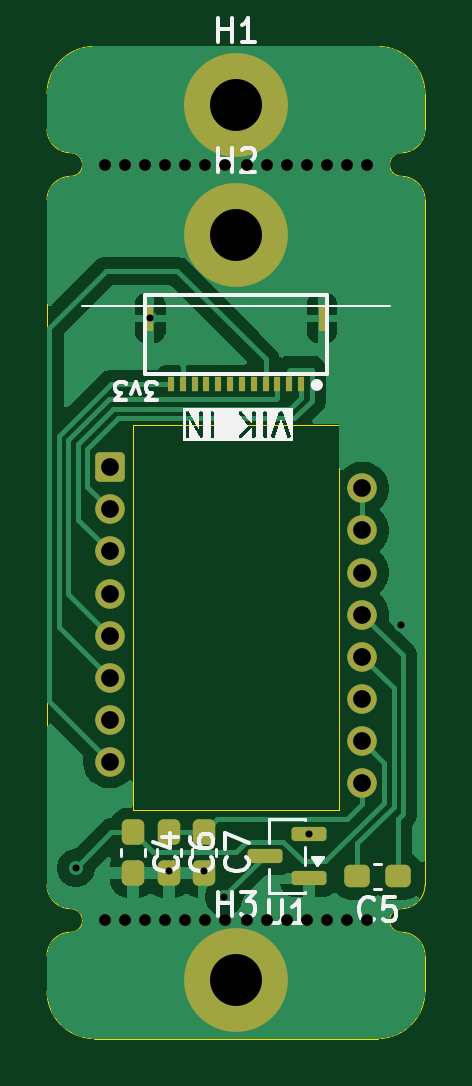
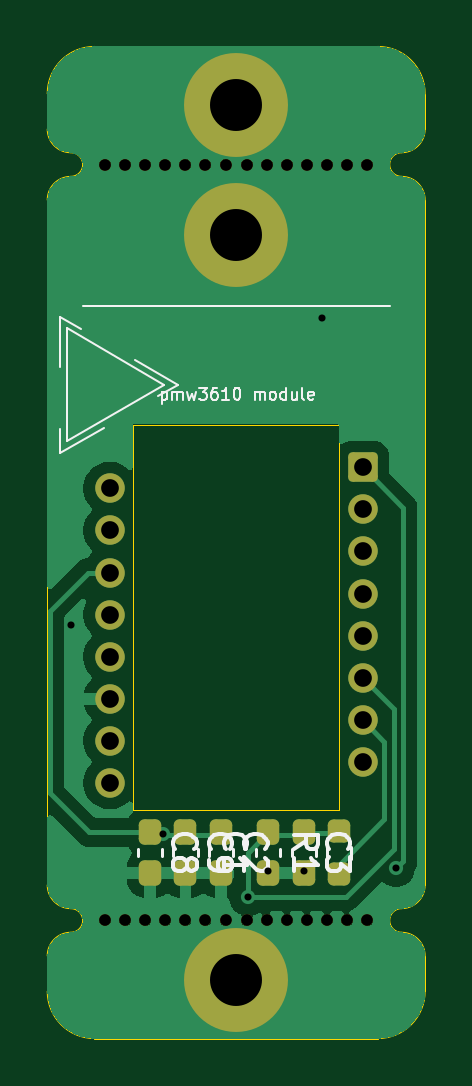
Circuit board: 11 layer files. Board 16.0 x 42.0 mm.
- bottom_copper: pmw3610-xxs-compliant-narrow-B_Cu.gbr (47991 bytes)
- bottom_mask: pmw3610-xxs-compliant-narrow-B_Mask.gbr (3297 bytes)
- paste: pmw3610-xxs-compliant-narrow-B_Paste.gbr (1780 bytes)
- bottom_silk: pmw3610-xxs-compliant-narrow-B_Silkscreen.gbr (17201 bytes)
- outline: pmw3610-xxs-compliant-narrow-Edge_Cuts.gbr (2221 bytes)
- top_copper: pmw3610-xxs-compliant-narrow-F_Cu.gbr (56920 bytes)
- top_mask: pmw3610-xxs-compliant-narrow-F_Mask.gbr (3680 bytes)
- paste: pmw3610-xxs-compliant-narrow-F_Paste.gbr (2163 bytes)
- top_silk: pmw3610-xxs-compliant-narrow-F_Silkscreen.gbr (16224 bytes)
- drill: pmw3610-xxs-compliant-narrow-NPTH.drl (722 bytes)
- drill: pmw3610-xxs-compliant-narrow-PTH.drl (835 bytes)

=== bottom_copper: pmw3610-xxs-compliant-narrow-B_Cu.gbr (47991 bytes, source omitted) ===
=== bottom_mask: pmw3610-xxs-compliant-narrow-B_Mask.gbr (3297 bytes, source withheld) ===
=== paste: pmw3610-xxs-compliant-narrow-B_Paste.gbr (1780 bytes, source withheld) ===
=== bottom_silk: pmw3610-xxs-compliant-narrow-B_Silkscreen.gbr (17201 bytes, source omitted) ===
=== outline: pmw3610-xxs-compliant-narrow-Edge_Cuts.gbr ===
%TF.GenerationSoftware,KiCad,Pcbnew,10.0.3-10.0.3~ubuntu26.04.1*%
%TF.CreationDate,2026-05-22T21:10:32-05:00*%
%TF.ProjectId,pmw3610-xxs-compliant-narrow,706d7733-3631-4302-9d78-78732d636f6d,rev?*%
%TF.SameCoordinates,Original*%
%TF.FileFunction,Profile,NP*%
%FSLAX46Y46*%
G04 Gerber Fmt 4.6, Leading zero omitted, Abs format (unit mm)*
G04 Created by KiCad (PCBNEW 10.0.3-10.0.3~ubuntu26.04.1) date 2026-05-22 21:10:32*
%MOMM*%
%LPD*%
G01*
G04 APERTURE LIST*
%TA.AperFunction,Profile*%
%ADD10C,0.050000*%
%TD*%
G04 APERTURE END LIST*
D10*
X20000000Y-22000000D02*
G75*
G02*
X22000000Y-20000000I2000000J0D01*
G01*
X20000000Y-23500000D02*
X20000000Y-22000000D01*
X20000000Y-26500000D02*
G75*
G02*
X21000000Y-25500000I1000000J0D01*
G01*
X20000000Y-26500000D02*
X20000000Y-55500000D01*
X20000000Y-58500000D02*
X20000000Y-60000000D01*
X20000000Y-58500000D02*
G75*
G02*
X21000000Y-57500000I1000000J0D01*
G01*
X21000000Y-24500000D02*
G75*
G02*
X20000000Y-23500000I0J1000000D01*
G01*
X21000000Y-24500000D02*
G75*
G02*
X21000000Y-25500000I0J-500000D01*
G01*
X21000000Y-56500000D02*
G75*
G02*
X20000000Y-55500000I0J1000000D01*
G01*
X21000000Y-56500000D02*
G75*
G02*
X21000000Y-57500000I0J-500000D01*
G01*
X22000000Y-20000000D02*
X34000000Y-20000000D01*
X22000000Y-62000000D02*
G75*
G02*
X20000000Y-60000000I0J2000000D01*
G01*
X22000000Y-62000000D02*
X34000000Y-62000000D01*
X23650000Y-36020000D02*
X32350000Y-36020000D01*
X32350000Y-52320000D01*
X23650000Y-52320000D01*
X23650000Y-36020000D01*
X34000000Y-20000000D02*
G75*
G02*
X36000000Y-22000000I0J-2000000D01*
G01*
X35000000Y-25500000D02*
G75*
G02*
X35000000Y-24500000I0J500000D01*
G01*
X35000000Y-25500000D02*
G75*
G02*
X36000000Y-26500000I0J-1000000D01*
G01*
X35000000Y-57500000D02*
G75*
G02*
X35000000Y-56500000I0J500000D01*
G01*
X35000000Y-57500000D02*
G75*
G02*
X36000000Y-58500000I0J-1000000D01*
G01*
X36000000Y-22000000D02*
X36000000Y-23500000D01*
X36000000Y-23500000D02*
G75*
G02*
X35000000Y-24500000I-1000000J0D01*
G01*
X36000000Y-55500000D02*
G75*
G02*
X35000000Y-56500000I-1000000J0D01*
G01*
X36000000Y-55500000D02*
X36000000Y-26500000D01*
X36000000Y-60000000D02*
G75*
G02*
X34000000Y-62000000I-2000000J0D01*
G01*
X36000000Y-60000000D02*
X36000000Y-58500000D01*
M02*

=== top_copper: pmw3610-xxs-compliant-narrow-F_Cu.gbr (56920 bytes, source omitted) ===
=== top_mask: pmw3610-xxs-compliant-narrow-F_Mask.gbr ===
%TF.GenerationSoftware,KiCad,Pcbnew,10.0.3-10.0.3~ubuntu26.04.1*%
%TF.CreationDate,2026-05-22T21:10:32-05:00*%
%TF.ProjectId,pmw3610-xxs-compliant-narrow,706d7733-3631-4302-9d78-78732d636f6d,rev?*%
%TF.SameCoordinates,Original*%
%TF.FileFunction,Soldermask,Top*%
%TF.FilePolarity,Negative*%
%FSLAX46Y46*%
G04 Gerber Fmt 4.6, Leading zero omitted, Abs format (unit mm)*
G04 Created by KiCad (PCBNEW 10.0.3-10.0.3~ubuntu26.04.1) date 2026-05-22 21:10:32*
%MOMM*%
%LPD*%
G01*
G04 APERTURE LIST*
G04 Aperture macros list*
%AMRoundRect*
0 Rectangle with rounded corners*
0 $1 Rounding radius*
0 $2 $3 $4 $5 $6 $7 $8 $9 X,Y pos of 4 corners*
0 Add a 4 corners polygon primitive as box body*
4,1,4,$2,$3,$4,$5,$6,$7,$8,$9,$2,$3,0*
0 Add four circle primitives for the rounded corners*
1,1,$1+$1,$2,$3*
1,1,$1+$1,$4,$5*
1,1,$1+$1,$6,$7*
1,1,$1+$1,$8,$9*
0 Add four rect primitives between the rounded corners*
20,1,$1+$1,$2,$3,$4,$5,0*
20,1,$1+$1,$4,$5,$6,$7,0*
20,1,$1+$1,$6,$7,$8,$9,0*
20,1,$1+$1,$8,$9,$2,$3,0*%
G04 Aperture macros list end*
%ADD10C,0.500000*%
%ADD11C,4.400000*%
%ADD12RoundRect,0.150000X0.587500X0.150000X-0.587500X0.150000X-0.587500X-0.150000X0.587500X-0.150000X0*%
%ADD13RoundRect,0.237500X-0.237500X0.300000X-0.237500X-0.300000X0.237500X-0.300000X0.237500X0.300000X0*%
%ADD14RoundRect,0.237500X0.300000X0.237500X-0.300000X0.237500X-0.300000X-0.237500X0.300000X-0.237500X0*%
%ADD15R,0.300000X0.650000*%
%ADD16R,0.300000X1.150000*%
%ADD17O,1.250000X1.250000*%
%ADD18RoundRect,0.187500X-0.437500X0.437500X-0.437500X-0.437500X0.437500X-0.437500X0.437500X0.437500X0*%
G04 APERTURE END LIST*
D10*
%TO.C,REF\u002A\u002A*%
X27550000Y-57000000D03*
X26700000Y-57000000D03*
X25850000Y-57000000D03*
X25000000Y-57000000D03*
X24150000Y-57000000D03*
X23300000Y-57000000D03*
X22450000Y-57000000D03*
%TD*%
D11*
%TO.C,H3*%
X28000000Y-59500000D03*
%TD*%
%TO.C,H2*%
X28000000Y-28000000D03*
%TD*%
%TO.C,H1*%
X28000000Y-22500000D03*
%TD*%
D12*
%TO.C,U1*%
X31084370Y-55220000D03*
X31084370Y-53320000D03*
X29209370Y-54270000D03*
%TD*%
D13*
%TO.C,C7*%
X26646870Y-53275000D03*
X26646870Y-55000000D03*
%TD*%
%TO.C,C6*%
X25146870Y-53275000D03*
X25146870Y-55000000D03*
%TD*%
D14*
%TO.C,C5*%
X34862500Y-55137500D03*
X33137500Y-55137500D03*
%TD*%
D13*
%TO.C,C4*%
X23646870Y-53275000D03*
X23646870Y-55000000D03*
%TD*%
D15*
%TO.C,J2*%
X30750000Y-34310000D03*
X30250000Y-34310000D03*
X29750000Y-34310000D03*
X29250000Y-34310000D03*
X28750000Y-34310000D03*
X28250000Y-34310000D03*
X27750000Y-34310000D03*
X27250000Y-34310000D03*
X26750000Y-34310000D03*
X26250000Y-34310000D03*
X25750000Y-34310000D03*
X25250000Y-34310000D03*
D16*
X24365000Y-31500000D03*
X31635000Y-31500000D03*
%TD*%
D17*
%TO.C,U2*%
X33350000Y-38710000D03*
X33350000Y-40490000D03*
X33350000Y-42270000D03*
X33350000Y-44050000D03*
X33350000Y-45830000D03*
X33350000Y-47610000D03*
X33350000Y-49390000D03*
X33350000Y-51170000D03*
X22650000Y-50280000D03*
X22650000Y-48500000D03*
X22650000Y-46720000D03*
X22650000Y-44940000D03*
X22650000Y-43160000D03*
X22650000Y-41380000D03*
X22650000Y-39600000D03*
D18*
X22650000Y-37820000D03*
%TD*%
D10*
%TO.C,REF\u002A\u002A*%
X28450000Y-25000000D03*
X29300000Y-25000000D03*
X30150000Y-25000000D03*
X31000000Y-25000000D03*
X31850000Y-25000000D03*
X32700000Y-25000000D03*
X33550000Y-25000000D03*
%TD*%
%TO.C,REF\u002A\u002A*%
X22450000Y-25000000D03*
X23300000Y-25000000D03*
X24150000Y-25000000D03*
X25000000Y-25000000D03*
X25850000Y-25000000D03*
X26700000Y-25000000D03*
X27550000Y-25000000D03*
%TD*%
%TO.C,REF\u002A\u002A*%
X28450000Y-57000000D03*
X29300000Y-57000000D03*
X30150000Y-57000000D03*
X31000000Y-57000000D03*
X31850000Y-57000000D03*
X32700000Y-57000000D03*
X33550000Y-57000000D03*
%TD*%
M02*

=== paste: pmw3610-xxs-compliant-narrow-F_Paste.gbr (2163 bytes, source withheld) ===
=== top_silk: pmw3610-xxs-compliant-narrow-F_Silkscreen.gbr (16224 bytes, source omitted) ===
=== drill: pmw3610-xxs-compliant-narrow-NPTH.drl ===
M48
; DRILL file KiCad 10.0.3-10.0.3~ubuntu26.04.1 date 2026-05-22T21:10:19
; FORMAT={-:-/ absolute / metric / decimal}
; #@! TF.CreationDate,2026-05-22T21:10:19-05:00
; #@! TF.GenerationSoftware,Kicad,Pcbnew,10.0.3-10.0.3~ubuntu26.04.1
; #@! TF.FileFunction,NonPlated,1,2,NPTH
FMAT,2
METRIC
; #@! TA.AperFunction,NonPlated,NPTH,ComponentDrill
T1C0.500
%
G90
G05
T1
X22.45Y-25.0
X22.45Y-57.0
X23.3Y-25.0
X23.3Y-57.0
X24.15Y-25.0
X24.15Y-57.0
X25.0Y-25.0
X25.0Y-57.0
X25.85Y-25.0
X25.85Y-57.0
X26.7Y-25.0
X26.7Y-57.0
X27.55Y-25.0
X27.55Y-57.0
X28.45Y-25.0
X28.45Y-57.0
X29.3Y-25.0
X29.3Y-57.0
X30.15Y-25.0
X30.15Y-57.0
X31.0Y-25.0
X31.0Y-57.0
X31.85Y-25.0
X31.85Y-57.0
X32.7Y-25.0
X32.7Y-57.0
X33.55Y-25.0
X33.55Y-57.0
M30

=== drill: pmw3610-xxs-compliant-narrow-PTH.drl ===
M48
; DRILL file KiCad 10.0.3-10.0.3~ubuntu26.04.1 date 2026-05-22T21:10:19
; FORMAT={-:-/ absolute / metric / decimal}
; #@! TF.CreationDate,2026-05-22T21:10:19-05:00
; #@! TF.GenerationSoftware,Kicad,Pcbnew,10.0.3-10.0.3~ubuntu26.04.1
; #@! TF.FileFunction,Plated,1,2,PTH
FMAT,2
METRIC
; #@! TA.AperFunction,Plated,PTH,ViaDrill
T1C0.300
; #@! TA.AperFunction,Plated,PTH,ComponentDrill
T2C0.750
; #@! TA.AperFunction,Plated,PTH,ComponentDrill
T3C2.200
%
G90
G05
T1
X21.224Y-54.776
X24.365Y-31.5
X25.147Y-54.912
X26.647Y-54.912
X27.5Y-56.0
X31.084Y-53.32
X35.0Y-44.5
T2
X22.65Y-37.82
X22.65Y-39.6
X22.65Y-41.38
X22.65Y-43.16
X22.65Y-44.94
X22.65Y-46.72
X22.65Y-48.5
X22.65Y-50.28
X33.35Y-38.71
X33.35Y-40.49
X33.35Y-42.27
X33.35Y-44.05
X33.35Y-45.83
X33.35Y-47.61
X33.35Y-49.39
X33.35Y-51.17
T3
X28.0Y-22.5
X28.0Y-28.0
X28.0Y-59.5
M30
